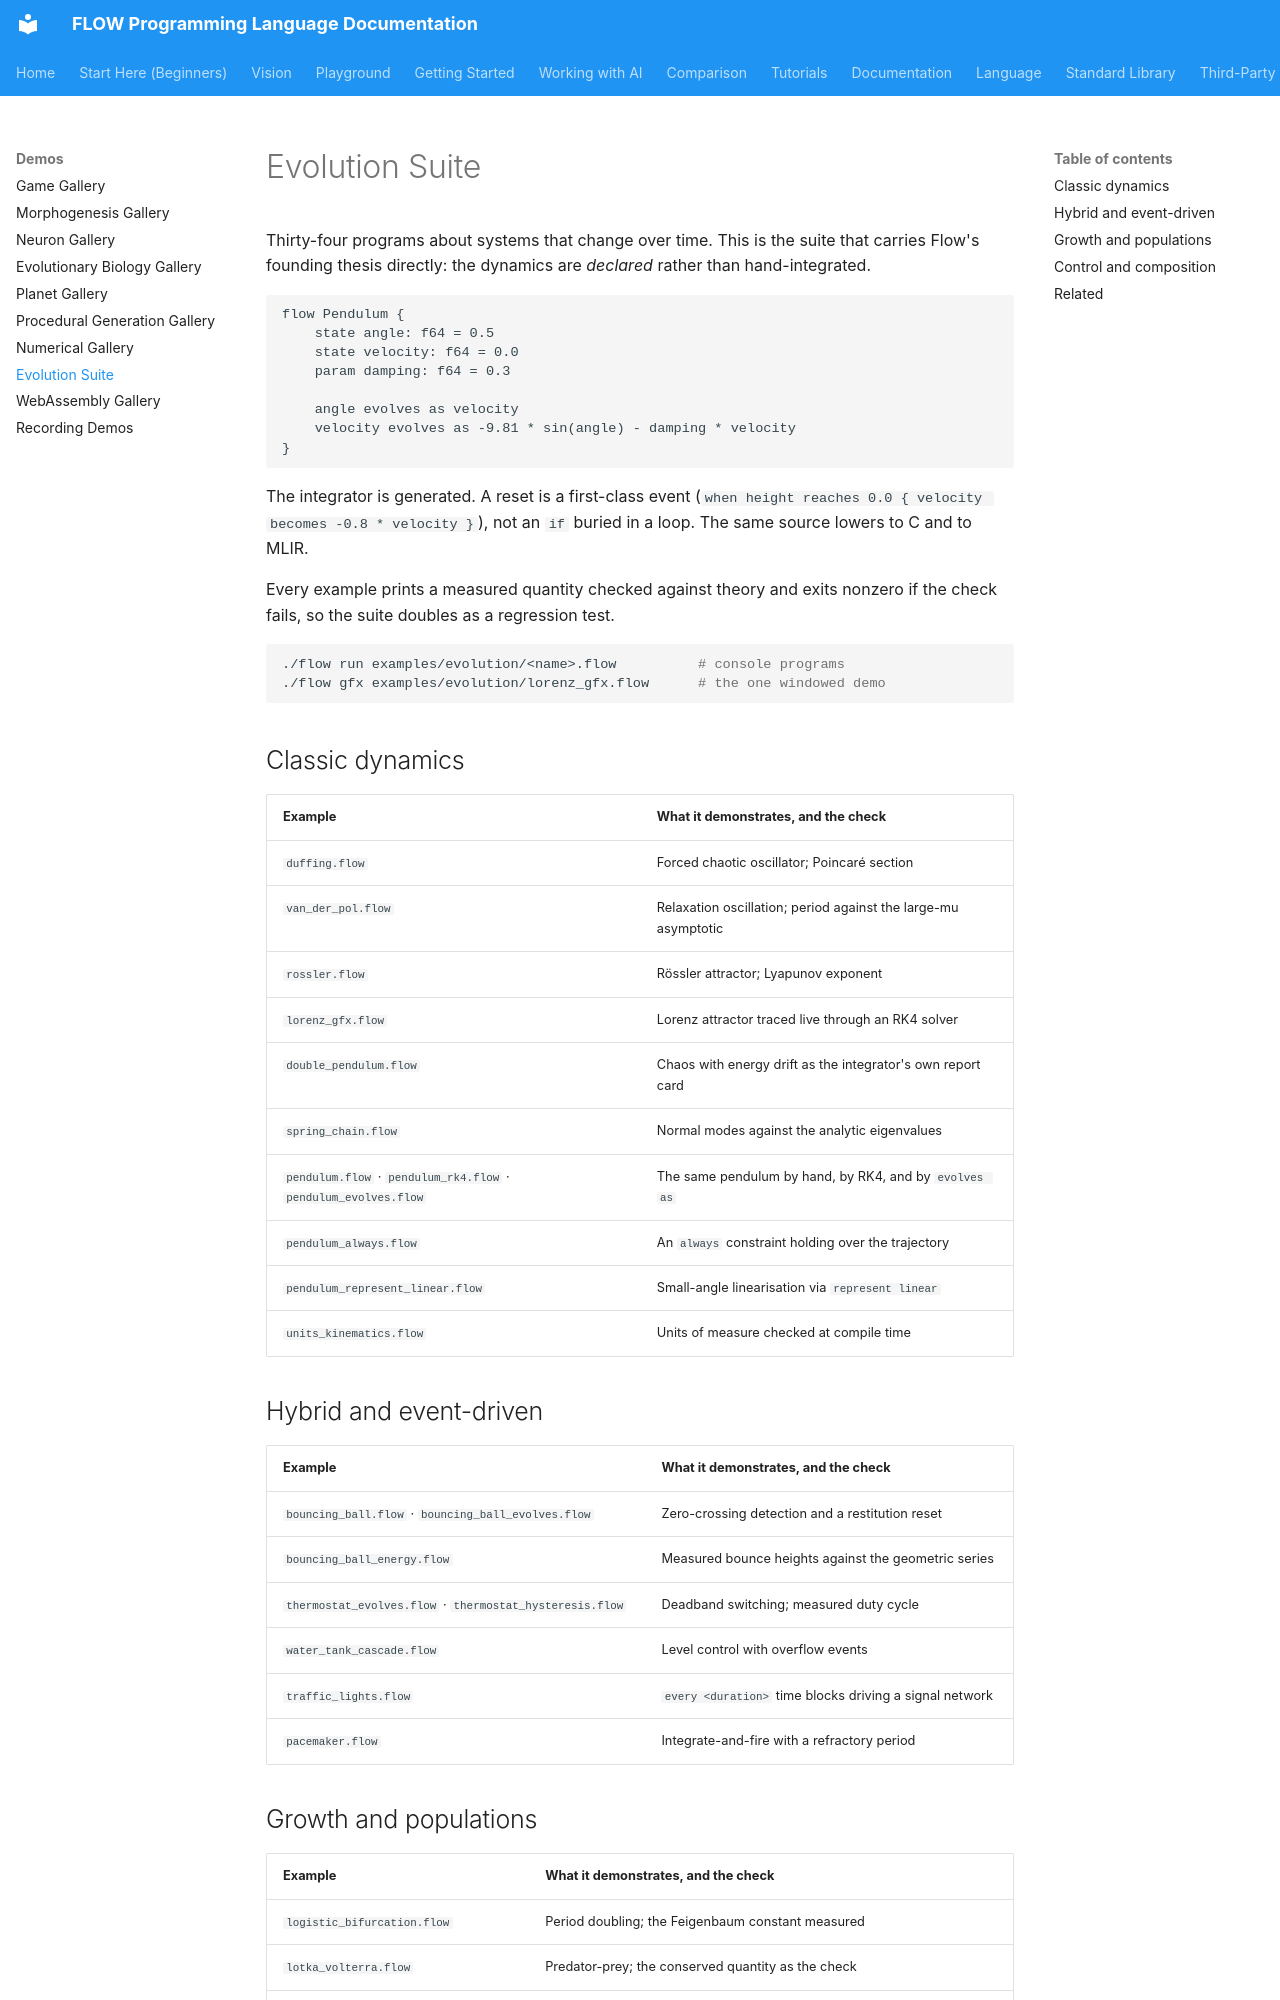

repository: flooooooooooow/flow · page: demos/evolution/index.html · generator: mkdocs

# Evolution Suite

Thirty-four programs about systems that change over time. This is the suite
that carries Flow's founding thesis directly: the dynamics are *declared*
rather than hand-integrated.

```flow
flow Pendulum {
    state angle: f64 = 0.5
    state velocity: f64 = 0.0
    param damping: f64 = 0.3

    angle evolves as velocity
    velocity evolves as -9.81 * sin(angle) - damping * velocity
}
```

The integrator is generated. A reset is a first-class event
(`when height reaches 0.0 { velocity becomes -0.8 * velocity }`), not an `if`
buried in a loop. The same source lowers to C and to MLIR.

Every example prints a measured quantity checked against theory and exits
nonzero if the check fails, so the suite doubles as a regression test.

```bash
./flow run examples/evolution/<name>.flow          # console programs
./flow gfx examples/evolution/lorenz_gfx.flow      # the one windowed demo
```

## Classic dynamics

| Example | What it demonstrates, and the check |
|---|---|
| `duffing.flow` | Forced chaotic oscillator; Poincaré section |
| `van_der_pol.flow` | Relaxation oscillation; period against the large-mu asymptotic |
| `rossler.flow` | Rössler attractor; Lyapunov exponent |
| `lorenz_gfx.flow` | Lorenz attractor traced live through an RK4 solver |
| `double_pendulum.flow` | Chaos with energy drift as the integrator's own report card |
| `spring_chain.flow` | Normal modes against the analytic eigenvalues |
| `pendulum.flow` · `pendulum_rk4.flow` · `pendulum_evolves.flow` | The same pendulum by hand, by RK4, and by `evolves as` |
| `pendulum_always.flow` | An `always` constraint holding over the trajectory |
| `pendulum_represent_linear.flow` | Small-angle linearisation via `represent linear` |
| `units_kinematics.flow` | Units of measure checked at compile time |

## Hybrid and event-driven

| Example | What it demonstrates, and the check |
|---|---|
| `bouncing_ball.flow` · `bouncing_ball_evolves.flow` | Zero-crossing detection and a restitution reset |
| `bouncing_ball_energy.flow` | Measured bounce heights against the geometric series |
| `thermostat_evolves.flow` · `thermostat_hysteresis.flow` | Deadband switching; measured duty cycle |
| `water_tank_cascade.flow` | Level control with overflow events |
| `traffic_lights.flow` | `every <duration>` time blocks driving a signal network |
| `pacemaker.flow` | Integrate-and-fire with a refractory period |
